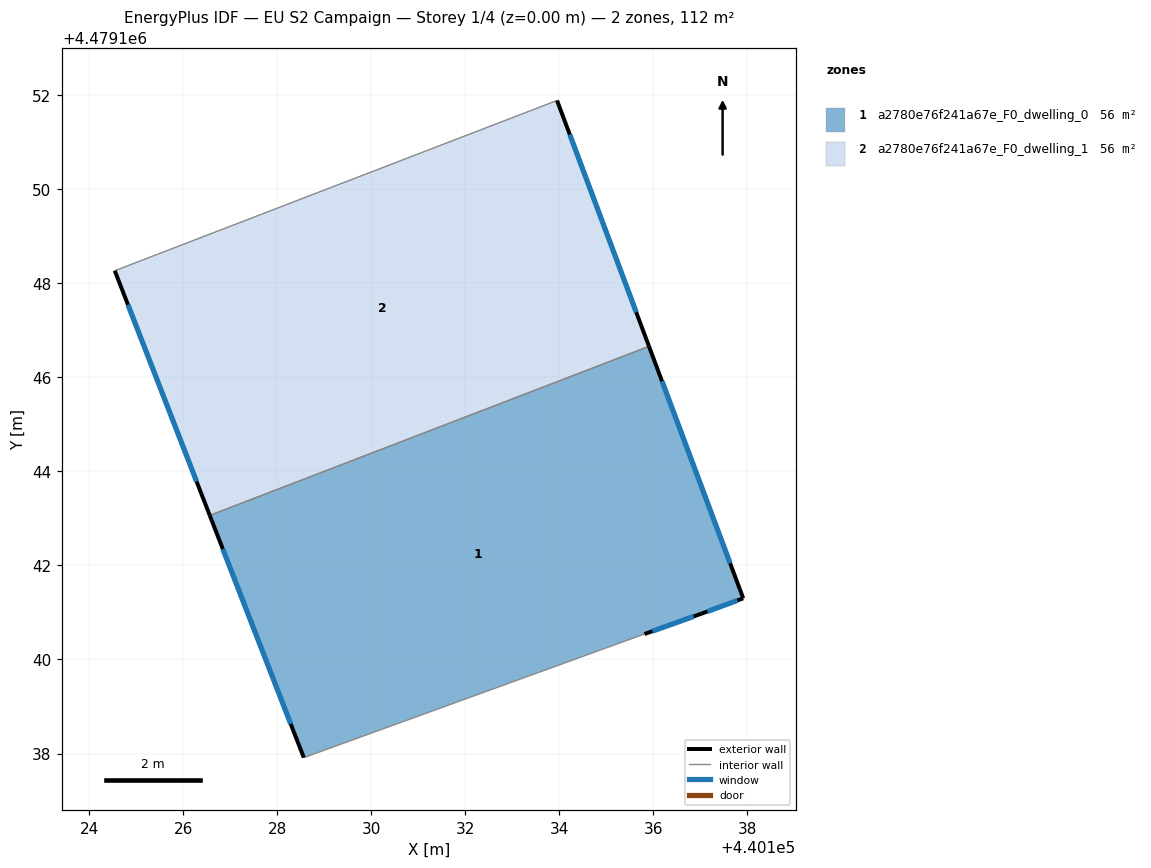
=== STOREY PLAN SPEC (per zone: floor XY polygon, exterior-wall plan segments, windows/doors) ===
zone 1: a2780e76f241a67e_F0_dwelling_0  (56.1 m²)
  floor: (440137.03, 4479140.98) (440137.91, 4479141.30) (440135.91, 4479146.66) (440126.56, 4479143.06) (440128.56, 4479137.91) (440135.81, 4479140.54)
  exterior wall: (440128.56, 4479137.91) – (440126.56, 4479143.06)  [5.5 m]
    window: (440128.29, 4479138.63) – (440126.84, 4479142.35)  [8.7 m²]
  exterior wall: (440135.91, 4479146.66) – (440137.91, 4479141.30)  [5.7 m]
    window: (440136.18, 4479145.92) – (440137.63, 4479142.05)  [9.0 m²]
  exterior wall: (440137.91, 4479141.30) – (440137.03, 4479140.98)  [0.9 m]
    window: (440137.79, 4479141.26) – (440137.15, 4479141.02)  [1.5 m²]
  exterior wall: (440137.03, 4479140.98) – (440135.81, 4479140.54)  [1.3 m]
    window: (440136.86, 4479140.92) – (440135.98, 4479140.60)  [2.0 m²]
  interior walls: 2
zone 2: a2780e76f241a67e_F0_dwelling_1  (56.1 m²)
  floor: (440135.91, 4479146.66) (440133.95, 4479151.89) (440124.54, 4479148.27) (440126.56, 4479143.06)
  exterior wall: (440126.56, 4479143.06) – (440124.54, 4479148.27)  [5.6 m]
    window: (440126.28, 4479143.79) – (440124.82, 4479147.55)  [8.7 m²]
  exterior wall: (440133.95, 4479151.89) – (440135.91, 4479146.66)  [5.6 m]
    window: (440134.22, 4479151.16) – (440135.63, 4479147.39)  [8.7 m²]
  interior walls: 2

=== DERIVED (storey summary) ===
Building: EU S2 Campaign
Storey: 1 of 4  (floor level z = 0.00 m)
Storey gross floor area: 112.2 m²
Zones on this storey: 2
  - a2780e76f241a67e_F0_dwelling_0: floor 56.1 m²; exterior wall 13.5 m (40.4 m²); 4 window(s) 21.1 m²; WWR 52.2%
  - a2780e76f241a67e_F0_dwelling_1: floor 56.1 m²; exterior wall 11.2 m (33.5 m²); 2 window(s) 17.5 m²; WWR 52.2%
Zone adjacency (shared interzone walls):
  - a2780e76f241a67e_F0_dwelling_0 ↔ a2780e76f241a67e_F0_dwelling_1